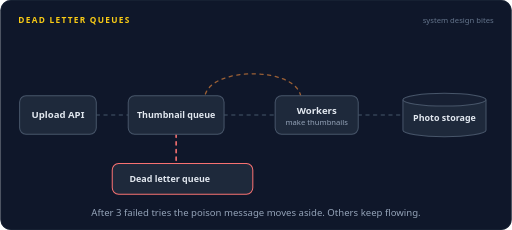
t = 0.00 s
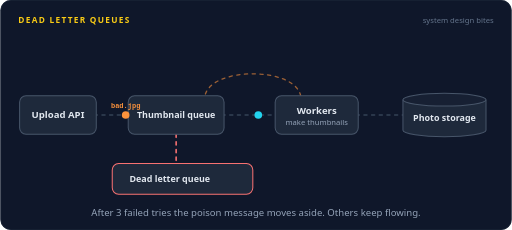
t = 1.74 s
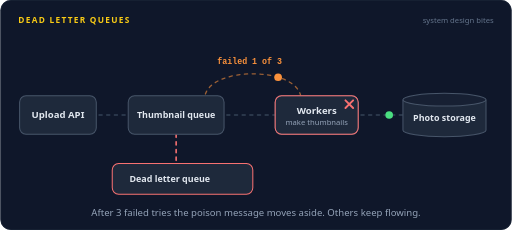
t = 3.35 s
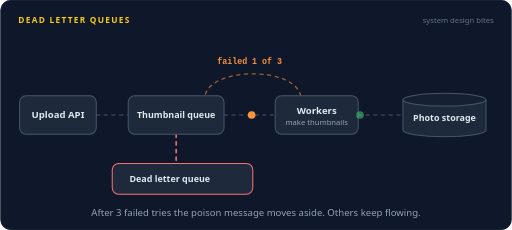
t = 5.03 s
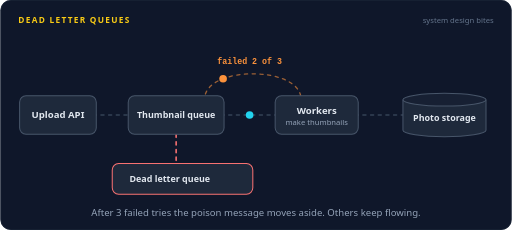
t = 6.60 s
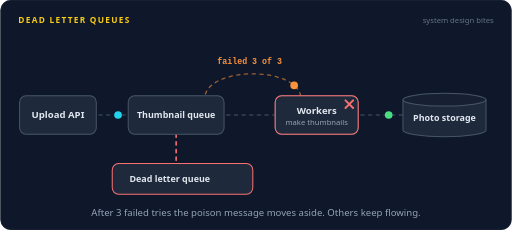
t = 8.35 s

The animated SVG that drew these frames (rendered in a browser with its animation timeline set to each time). Animation: 70 SMIL elements (animate=44,animateMotion=26); frames cover the first 8.35 s, repeats indefinitely.

<svg xmlns="http://www.w3.org/2000/svg" width="800" height="360" viewBox="0 0 800 360" role="img" aria-labelledby="title desc"><title id="title">Dead letter queues</title><desc id="desc">Photo uploads flow from the API through a thumbnail queue to workers and into storage. One corrupt image crashes the worker and returns to the queue, failing three times. After the third failure it moves into the dead letter queue and an alert fires, while normal uploads keep flowing.</desc><rect width="800" height="360" rx="16" fill="#0f172a"/><rect x="0.5" y="0.5" width="799" height="359" rx="16" fill="none" stroke="#1e293b"/><text x="28" y="36" font-family="system-ui,-apple-system,'Segoe UI',Roboto,Helvetica,Arial,sans-serif" font-size="13" font-weight="700" letter-spacing="2" fill="#facc15">DEAD LETTER QUEUES</text><text x="772" y="36" font-family="system-ui,-apple-system,'Segoe UI',Roboto,Helvetica,Arial,sans-serif" font-size="12" fill="#64748b" text-anchor="end">system design bites</text><path d="M150,180.0 L200,180.0" fill="none" stroke="#334155" stroke-width="2" stroke-linecap="round" stroke-linejoin="round" stroke-dasharray="5 7"><animate attributeName="stroke-dashoffset" dur="16s" repeatCount="indefinite" values="0;-192"/></path><path d="M350,180.0 L430,180.0" fill="none" stroke="#334155" stroke-width="2" stroke-linecap="round" stroke-linejoin="round" stroke-dasharray="5 7"><animate attributeName="stroke-dashoffset" dur="16s" repeatCount="indefinite" values="0;-192"/></path><path d="M560,180.0 L630,180.0" fill="none" stroke="#334155" stroke-width="2" stroke-linecap="round" stroke-linejoin="round" stroke-dasharray="5 7"><animate attributeName="stroke-dashoffset" dur="16s" repeatCount="indefinite" values="0;-192"/></path><path d="M470,150 C460,104 330,104 320,150" fill="none" stroke="#fb923c" stroke-width="2" stroke-linecap="round" stroke-linejoin="round" stroke-dasharray="5 7" opacity="0.6"></path><path d="M275.0,210 L275.0,256" fill="none" stroke="#f87171" stroke-width="2.5" stroke-linecap="round" stroke-linejoin="round" stroke-dasharray="5 7"></path><rect x="30" y="150" width="120" height="60" rx="10" fill="#1e293b" stroke="#475569" stroke-width="1.6"/><text x="90" y="185.25" font-family="system-ui,-apple-system,'Segoe UI',Roboto,Helvetica,Arial,sans-serif" font-size="15" font-weight="600" fill="#e2e8f0" text-anchor="middle">Upload API</text><rect x="200" y="150" width="150" height="60" rx="10" fill="#1e293b" stroke="#475569" stroke-width="1.6"/><text x="275" y="184.9" font-family="system-ui,-apple-system,'Segoe UI',Roboto,Helvetica,Arial,sans-serif" font-size="14" font-weight="600" fill="#e2e8f0" text-anchor="middle">Thumbnail queue</text><rect x="430" y="150" width="130" height="60" rx="10" fill="#1e293b" stroke="#475569" stroke-width="1.6"/><text x="495" y="178" font-family="system-ui,-apple-system,'Segoe UI',Roboto,Helvetica,Arial,sans-serif" font-size="15" font-weight="600" fill="#e2e8f0" text-anchor="middle">Workers</text><text x="495" y="195" font-family="system-ui,-apple-system,'Segoe UI',Roboto,Helvetica,Arial,sans-serif" font-size="12" font-weight="400" fill="#94a3b8" text-anchor="middle">make thumbnails</text><path d="M630,156 v48 a65,10 0 0 0 130,0 v-48" fill="#1e293b" stroke="#475569" stroke-width="1.6"/><ellipse cx="695" cy="156" rx="65" ry="10" fill="#172033" stroke="#475569" stroke-width="1.6"/><text x="695" y="190" font-family="system-ui,-apple-system,'Segoe UI',Roboto,Helvetica,Arial,sans-serif" font-size="14" font-weight="600" fill="#e2e8f0" text-anchor="middle">Photo storage</text><rect x="175" y="256" width="220" height="48" rx="10" fill="#1e293b" stroke="#f87171" stroke-width="1.6"/><rect x="172" y="253" width="226" height="54" rx="13" fill="none" stroke="#facc15" stroke-width="2.5" opacity="0"><animate attributeName="opacity" dur="16s" repeatCount="indefinite" calcMode="linear" keyTimes="0;0.6875;0.7025;0.7725;0.7875;1" values="0;0;1;1;0;0"/></rect><text x="265" y="285" font-family="system-ui,-apple-system,'Segoe UI',Roboto,Helvetica,Arial,sans-serif" font-size="14" font-weight="600" fill="#e2e8f0" text-anchor="middle">Dead letter queue</text><g opacity="0"><animate attributeName="opacity" dur="16s" repeatCount="indefinite" calcMode="linear" keyTimes="0;0.175;0.19;0.2162;0.2312;1" values="0;0;1;1;0;0"/><rect x="430" y="150" width="130" height="60" rx="10" fill="none" stroke="#f87171" stroke-width="1.6"/></g><g opacity="0"><animate attributeName="opacity" dur="16s" repeatCount="indefinite" calcMode="linear" keyTimes="0;0.175;0.19;0.2162;0.2312;1" values="0;0;1;1;0;0"/><path d="M540,157 L552,169 M552,157 L540,169" stroke="#f87171" stroke-width="3" stroke-linecap="round"/></g><g opacity="0"><animate attributeName="opacity" dur="16s" repeatCount="indefinite" calcMode="linear" keyTimes="0;0.3375;0.3525;0.3788;0.3938;1" values="0;0;1;1;0;0"/><rect x="430" y="150" width="130" height="60" rx="10" fill="none" stroke="#f87171" stroke-width="1.6"/></g><g opacity="0"><animate attributeName="opacity" dur="16s" repeatCount="indefinite" calcMode="linear" keyTimes="0;0.3375;0.3525;0.3788;0.3938;1" values="0;0;1;1;0;0"/><path d="M540,157 L552,169 M552,157 L540,169" stroke="#f87171" stroke-width="3" stroke-linecap="round"/></g><g opacity="0"><animate attributeName="opacity" dur="16s" repeatCount="indefinite" calcMode="linear" keyTimes="0;0.5;0.515;0.5413;0.5563;1" values="0;0;1;1;0;0"/><rect x="430" y="150" width="130" height="60" rx="10" fill="none" stroke="#f87171" stroke-width="1.6"/></g><g opacity="0"><animate attributeName="opacity" dur="16s" repeatCount="indefinite" calcMode="linear" keyTimes="0;0.5;0.515;0.5413;0.5563;1" values="0;0;1;1;0;0"/><path d="M540,157 L552,169 M552,157 L540,169" stroke="#f87171" stroke-width="3" stroke-linecap="round"/></g><text x="390" y="100" font-family="ui-monospace,SFMono-Regular,Menlo,Consolas,monospace" font-size="13" font-weight="700" fill="#fb923c" text-anchor="middle" opacity="0">failed 1 of 3<animate attributeName="opacity" dur="16s" repeatCount="indefinite" calcMode="linear" keyTimes="0;0.175;0.19;0.3225;0.3375;1" values="0;0;1;1;0;0"/></text><text x="390" y="100" font-family="ui-monospace,SFMono-Regular,Menlo,Consolas,monospace" font-size="13" font-weight="700" fill="#fb923c" text-anchor="middle" opacity="0">failed 2 of 3<animate attributeName="opacity" dur="16s" repeatCount="indefinite" calcMode="linear" keyTimes="0;0.3375;0.3525;0.485;0.5;1" values="0;0;1;1;0;0"/></text><text x="390" y="100" font-family="ui-monospace,SFMono-Regular,Menlo,Consolas,monospace" font-size="13" font-weight="700" fill="#fb923c" text-anchor="middle" opacity="0">failed 3 of 3<animate attributeName="opacity" dur="16s" repeatCount="indefinite" calcMode="linear" keyTimes="0;0.5;0.515;0.6725;0.6875;1" values="0;0;1;1;0;0"/></text><text x="390" y="100" font-family="ui-monospace,SFMono-Regular,Menlo,Consolas,monospace" font-size="13" font-weight="700" fill="#f87171" text-anchor="middle" opacity="0">moved aside<animate attributeName="opacity" dur="16s" repeatCount="indefinite" calcMode="linear" keyTimes="0;0.6875;0.7025;0.935;0.95;1" values="0;0;1;1;0;0"/></text><g opacity="0"><animate attributeName="opacity" dur="16s" repeatCount="indefinite" calcMode="linear" keyTimes="0;0.0125;0.0165;0.0585;0.0625;1" values="0;0;1;1;0;0"/><animateMotion dur="16s" repeatCount="indefinite" calcMode="linear" keyPoints="0;0;1;1" keyTimes="0;0.0125;0.0625;1" path="M150,180.0 L200,180.0"/><circle r="6" fill="#22d3ee"></circle></g><g opacity="0"><animate attributeName="opacity" dur="16s" repeatCount="indefinite" calcMode="linear" keyTimes="0;0.075;0.079;0.121;0.125;1" values="0;0;1;1;0;0"/><animateMotion dur="16s" repeatCount="indefinite" calcMode="linear" keyPoints="0;0;1;1" keyTimes="0;0.075;0.125;1" path="M350,180.0 L430,180.0"/><circle r="6" fill="#22d3ee"></circle></g><g opacity="0"><animate attributeName="opacity" dur="16s" repeatCount="indefinite" calcMode="linear" keyTimes="0;0.175;0.179;0.221;0.225;1" values="0;0;1;1;0;0"/><animateMotion dur="16s" repeatCount="indefinite" calcMode="linear" keyPoints="0;0;1;1" keyTimes="0;0.175;0.225;1" path="M560,180.0 L630,180.0"/><circle r="6" fill="#4ade80"></circle></g><g opacity="0"><animate attributeName="opacity" dur="16s" repeatCount="indefinite" calcMode="linear" keyTimes="0;0.15;0.154;0.196;0.2;1" values="0;0;1;1;0;0"/><animateMotion dur="16s" repeatCount="indefinite" calcMode="linear" keyPoints="0;0;1;1" keyTimes="0;0.15;0.2;1" path="M150,180.0 L200,180.0"/><circle r="6" fill="#22d3ee"></circle></g><g opacity="0"><animate attributeName="opacity" dur="16s" repeatCount="indefinite" calcMode="linear" keyTimes="0;0.2125;0.2165;0.2585;0.2625;1" values="0;0;1;1;0;0"/><animateMotion dur="16s" repeatCount="indefinite" calcMode="linear" keyPoints="0;0;1;1" keyTimes="0;0.2125;0.2625;1" path="M350,180.0 L430,180.0"/><circle r="6" fill="#22d3ee"></circle></g><g opacity="0"><animate attributeName="opacity" dur="16s" repeatCount="indefinite" calcMode="linear" keyTimes="0;0.3125;0.3165;0.3585;0.3625;1" values="0;0;1;1;0;0"/><animateMotion dur="16s" repeatCount="indefinite" calcMode="linear" keyPoints="0;0;1;1" keyTimes="0;0.3125;0.3625;1" path="M560,180.0 L630,180.0"/><circle r="6" fill="#4ade80"></circle></g><g opacity="0"><animate attributeName="opacity" dur="16s" repeatCount="indefinite" calcMode="linear" keyTimes="0;0.325;0.329;0.371;0.375;1" values="0;0;1;1;0;0"/><animateMotion dur="16s" repeatCount="indefinite" calcMode="linear" keyPoints="0;0;1;1" keyTimes="0;0.325;0.375;1" path="M150,180.0 L200,180.0"/><circle r="6" fill="#22d3ee"></circle></g><g opacity="0"><animate attributeName="opacity" dur="16s" repeatCount="indefinite" calcMode="linear" keyTimes="0;0.3875;0.3915;0.4335;0.4375;1" values="0;0;1;1;0;0"/><animateMotion dur="16s" repeatCount="indefinite" calcMode="linear" keyPoints="0;0;1;1" keyTimes="0;0.3875;0.4375;1" path="M350,180.0 L430,180.0"/><circle r="6" fill="#22d3ee"></circle></g><g opacity="0"><animate attributeName="opacity" dur="16s" repeatCount="indefinite" calcMode="linear" keyTimes="0;0.4875;0.4915;0.5335;0.5375;1" values="0;0;1;1;0;0"/><animateMotion dur="16s" repeatCount="indefinite" calcMode="linear" keyPoints="0;0;1;1" keyTimes="0;0.4875;0.5375;1" path="M560,180.0 L630,180.0"/><circle r="6" fill="#4ade80"></circle></g><g opacity="0"><animate attributeName="opacity" dur="16s" repeatCount="indefinite" calcMode="linear" keyTimes="0;0.4875;0.4915;0.5335;0.5375;1" values="0;0;1;1;0;0"/><animateMotion dur="16s" repeatCount="indefinite" calcMode="linear" keyPoints="0;0;1;1" keyTimes="0;0.4875;0.5375;1" path="M150,180.0 L200,180.0"/><circle r="6" fill="#22d3ee"></circle></g><g opacity="0"><animate attributeName="opacity" dur="16s" repeatCount="indefinite" calcMode="linear" keyTimes="0;0.55;0.554;0.596;0.6;1" values="0;0;1;1;0;0"/><animateMotion dur="16s" repeatCount="indefinite" calcMode="linear" keyPoints="0;0;1;1" keyTimes="0;0.55;0.6;1" path="M350,180.0 L430,180.0"/><circle r="6" fill="#22d3ee"></circle></g><g opacity="0"><animate attributeName="opacity" dur="16s" repeatCount="indefinite" calcMode="linear" keyTimes="0;0.65;0.654;0.696;0.7;1" values="0;0;1;1;0;0"/><animateMotion dur="16s" repeatCount="indefinite" calcMode="linear" keyPoints="0;0;1;1" keyTimes="0;0.65;0.7;1" path="M560,180.0 L630,180.0"/><circle r="6" fill="#4ade80"></circle></g><g opacity="0"><animate attributeName="opacity" dur="16s" repeatCount="indefinite" calcMode="linear" keyTimes="0;0.625;0.629;0.671;0.675;1" values="0;0;1;1;0;0"/><animateMotion dur="16s" repeatCount="indefinite" calcMode="linear" keyPoints="0;0;1;1" keyTimes="0;0.625;0.675;1" path="M150,180.0 L200,180.0"/><circle r="6" fill="#22d3ee"></circle></g><g opacity="0"><animate attributeName="opacity" dur="16s" repeatCount="indefinite" calcMode="linear" keyTimes="0;0.6875;0.6915;0.7335;0.7375;1" values="0;0;1;1;0;0"/><animateMotion dur="16s" repeatCount="indefinite" calcMode="linear" keyPoints="0;0;1;1" keyTimes="0;0.6875;0.7375;1" path="M350,180.0 L430,180.0"/><circle r="6" fill="#22d3ee"></circle></g><g opacity="0"><animate attributeName="opacity" dur="16s" repeatCount="indefinite" calcMode="linear" keyTimes="0;0.7875;0.7915;0.8335;0.8375;1" values="0;0;1;1;0;0"/><animateMotion dur="16s" repeatCount="indefinite" calcMode="linear" keyPoints="0;0;1;1" keyTimes="0;0.7875;0.8375;1" path="M560,180.0 L630,180.0"/><circle r="6" fill="#4ade80"></circle></g><g opacity="0"><animate attributeName="opacity" dur="16s" repeatCount="indefinite" calcMode="linear" keyTimes="0;0.775;0.779;0.821;0.825;1" values="0;0;1;1;0;0"/><animateMotion dur="16s" repeatCount="indefinite" calcMode="linear" keyPoints="0;0;1;1" keyTimes="0;0.775;0.825;1" path="M150,180.0 L200,180.0"/><circle r="6" fill="#22d3ee"></circle></g><g opacity="0"><animate attributeName="opacity" dur="16s" repeatCount="indefinite" calcMode="linear" keyTimes="0;0.8375;0.8415;0.8835;0.8875;1" values="0;0;1;1;0;0"/><animateMotion dur="16s" repeatCount="indefinite" calcMode="linear" keyPoints="0;0;1;1" keyTimes="0;0.8375;0.8875;1" path="M350,180.0 L430,180.0"/><circle r="6" fill="#22d3ee"></circle></g><g opacity="0"><animate attributeName="opacity" dur="16s" repeatCount="indefinite" calcMode="linear" keyTimes="0;0.9375;0.9415;0.9835;0.9875;1" values="0;0;1;1;0;0"/><animateMotion dur="16s" repeatCount="indefinite" calcMode="linear" keyPoints="0;0;1;1" keyTimes="0;0.9375;0.9875;1" path="M560,180.0 L630,180.0"/><circle r="6" fill="#4ade80"></circle></g><g opacity="0"><animate attributeName="opacity" dur="16s" repeatCount="indefinite" calcMode="linear" keyTimes="0;0.0625;0.0665;0.1085;0.1125;1" values="0;0;1;1;0;0"/><animateMotion dur="16s" repeatCount="indefinite" calcMode="linear" keyPoints="0;0;1;1" keyTimes="0;0.0625;0.1125;1" path="M150,180.0 L200,180.0"/><circle r="6" fill="#fb923c"></circle><text y="-11" font-family="ui-monospace,SFMono-Regular,Menlo,Consolas,monospace" font-size="11" font-weight="600" fill="#fb923c" text-anchor="middle">bad.jpg</text></g><g opacity="0"><animate attributeName="opacity" dur="16s" repeatCount="indefinite" calcMode="linear" keyTimes="0;0.125;0.129;0.171;0.175;1" values="0;0;1;1;0;0"/><animateMotion dur="16s" repeatCount="indefinite" calcMode="linear" keyPoints="0;0;1;1" keyTimes="0;0.125;0.175;1" path="M350,180.0 L430,180.0"/><circle r="6" fill="#fb923c"></circle></g><g opacity="0"><animate attributeName="opacity" dur="16s" repeatCount="indefinite" calcMode="linear" keyTimes="0;0.1875;0.1915;0.2647;0.2687;1" values="0;0;1;1;0;0"/><animateMotion dur="16s" repeatCount="indefinite" calcMode="linear" keyPoints="0;0;1;1" keyTimes="0;0.1875;0.2687;1" path="M470,150 C460,104 330,104 320,150"/><circle r="6" fill="#fb923c"></circle></g><g opacity="0"><animate attributeName="opacity" dur="16s" repeatCount="indefinite" calcMode="linear" keyTimes="0;0.2875;0.2915;0.3335;0.3375;1" values="0;0;1;1;0;0"/><animateMotion dur="16s" repeatCount="indefinite" calcMode="linear" keyPoints="0;0;1;1" keyTimes="0;0.2875;0.3375;1" path="M350,180.0 L430,180.0"/><circle r="6" fill="#fb923c"></circle></g><g opacity="0"><animate attributeName="opacity" dur="16s" repeatCount="indefinite" calcMode="linear" keyTimes="0;0.35;0.354;0.4273;0.4313;1" values="0;0;1;1;0;0"/><animateMotion dur="16s" repeatCount="indefinite" calcMode="linear" keyPoints="0;0;1;1" keyTimes="0;0.35;0.4313;1" path="M470,150 C460,104 330,104 320,150"/><circle r="6" fill="#fb923c"></circle></g><g opacity="0"><animate attributeName="opacity" dur="16s" repeatCount="indefinite" calcMode="linear" keyTimes="0;0.45;0.454;0.496;0.5;1" values="0;0;1;1;0;0"/><animateMotion dur="16s" repeatCount="indefinite" calcMode="linear" keyPoints="0;0;1;1" keyTimes="0;0.45;0.5;1" path="M350,180.0 L430,180.0"/><circle r="6" fill="#fb923c"></circle></g><g opacity="0"><animate attributeName="opacity" dur="16s" repeatCount="indefinite" calcMode="linear" keyTimes="0;0.5125;0.5165;0.5897;0.5938;1" values="0;0;1;1;0;0"/><animateMotion dur="16s" repeatCount="indefinite" calcMode="linear" keyPoints="0;0;1;1" keyTimes="0;0.5125;0.5938;1" path="M470,150 C460,104 330,104 320,150"/><circle r="6" fill="#fb923c"></circle></g><g opacity="0"><animate attributeName="opacity" dur="16s" repeatCount="indefinite" calcMode="linear" keyTimes="0;0.6125;0.6165;0.6835;0.6875;1" values="0;0;1;1;0;0"/><animateMotion dur="16s" repeatCount="indefinite" calcMode="linear" keyPoints="0;0;1;1" keyTimes="0;0.6125;0.6875;1" path="M275.0,210 L275.0,256"/><circle r="6" fill="#f87171"></circle></g><g opacity="0"><animate attributeName="opacity" dur="16s" repeatCount="indefinite" calcMode="linear" keyTimes="0;0.6875;0.7025;0.935;0.95;1" values="0;0;1;1;0;0"/><circle cx="371" cy="280" r="6" fill="#f87171"></circle></g><circle cx="371" cy="280" r="8" fill="none" stroke="#f87171" stroke-width="2" opacity="0"><animate attributeName="r" dur="16s" repeatCount="indefinite" calcMode="linear" keyTimes="0;0.6875;0.7875;1" values="8;8;18;18"/><animate attributeName="opacity" dur="16s" repeatCount="indefinite" calcMode="linear" keyTimes="0;0.6875;0.6887;0.7875;1" values="0;0;0.9;0;0"/></circle><g opacity="0"><animate attributeName="opacity" dur="16s" repeatCount="indefinite" calcMode="linear" keyTimes="0;0.725;0.74;0.935;0.95;1" values="0;0;1;1;0;0"/><rect x="412.64" y="268" width="114.72" height="24" rx="12" fill="#f87171" fill-opacity="0.16" stroke="#f87171" stroke-width="1.2"/><text x="470" y="284.32" font-family="system-ui,-apple-system,'Segoe UI',Roboto,Helvetica,Arial,sans-serif" font-size="12" font-weight="600" fill="#f87171" text-anchor="middle">alert on call</text></g><text x="400.0" y="338" font-family="system-ui,-apple-system,'Segoe UI',Roboto,Helvetica,Arial,sans-serif" font-size="15" fill="#94a3b8" text-anchor="middle">After 3 failed tries the poison message moves aside. Others keep flowing.</text></svg>
